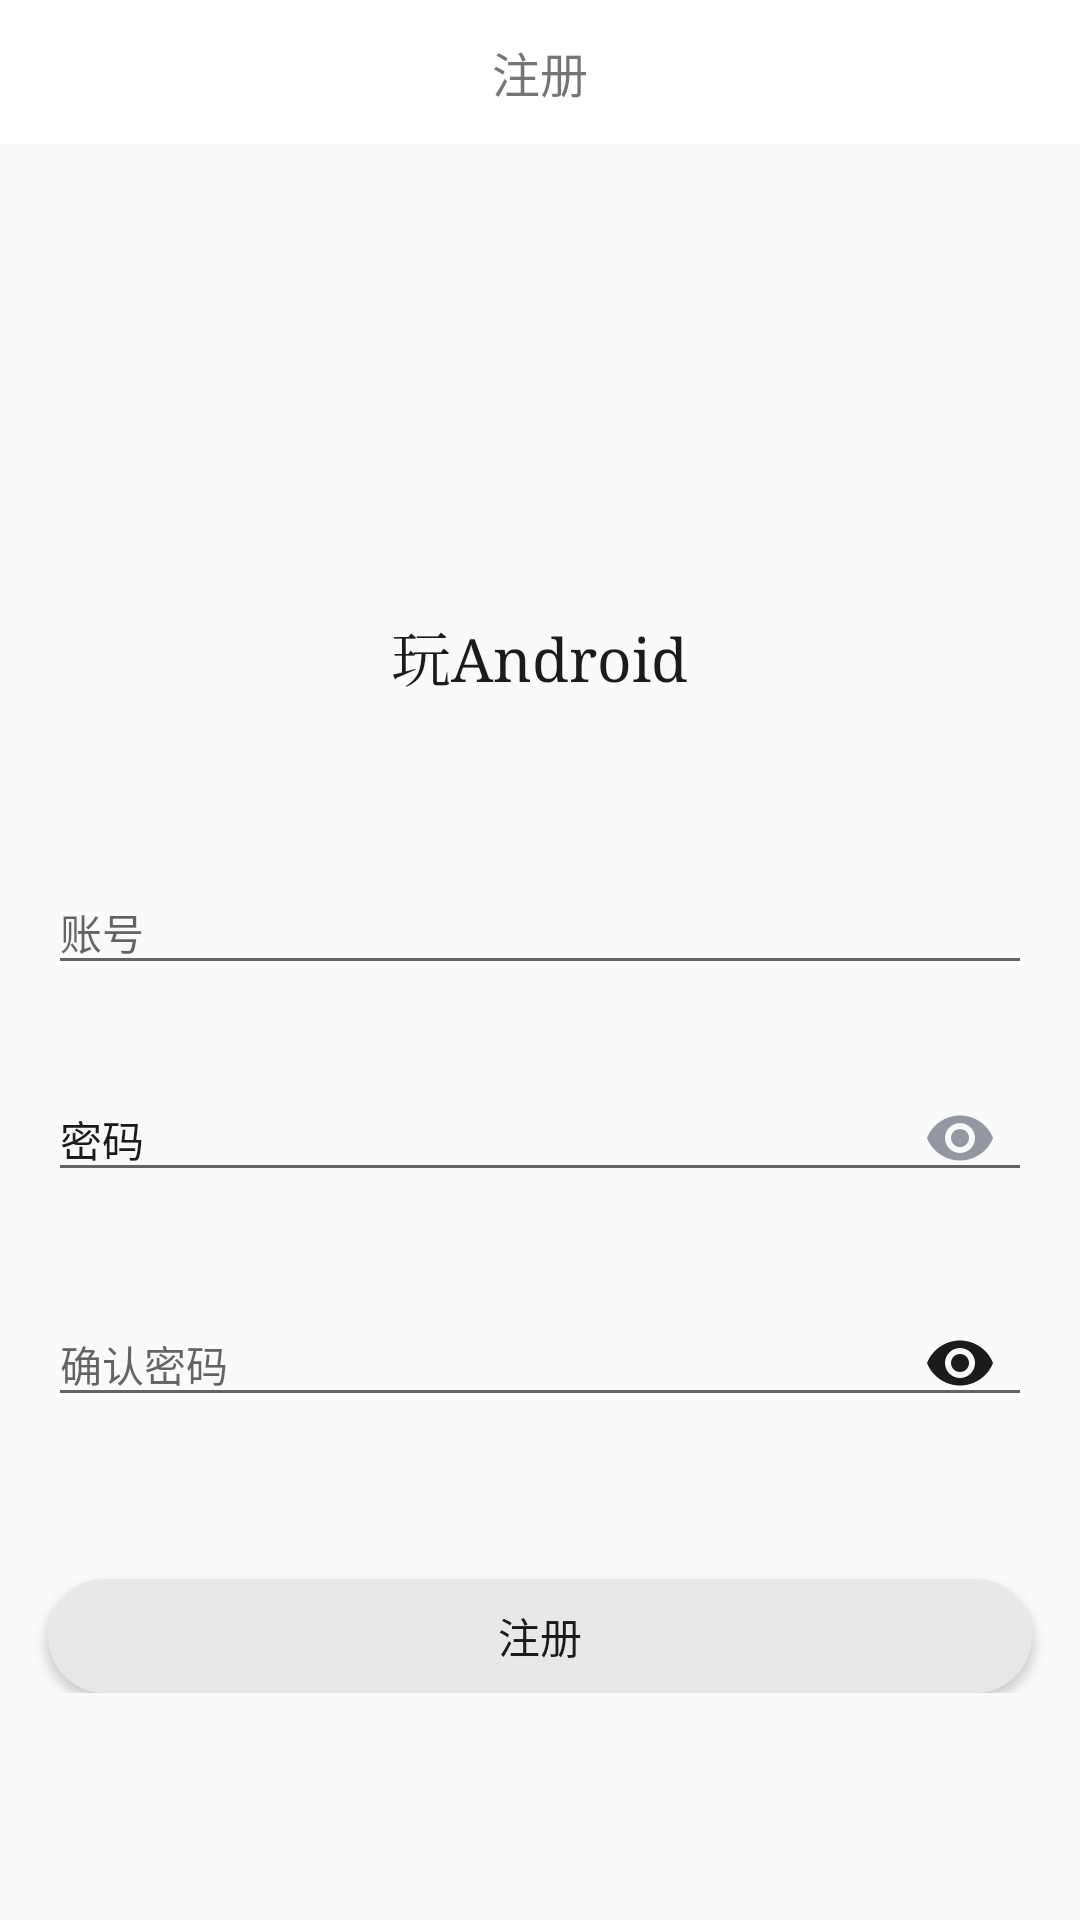

Android layout source for this screen:
<!-- AndroidManifest.xml: application theme AppTheme -->
<!-- res/layout/activity_register.xml -->
<?xml version="1.0" encoding="utf-8"?>
<layout xmlns:android="http://schemas.android.com/apk/res/android"
    xmlns:app="http://schemas.android.com/apk/res-auto">


    <androidx.constraintlayout.widget.ConstraintLayout xmlns:tools="http://schemas.android.com/tools"
        android:layout_width="match_parent"
        android:layout_height="match_parent">

        <FrameLayout
            android:layout_width="match_parent"
            android:layout_height="@dimen/dp_48"
            android:background="@color/bgColorPrimary"
            app:layout_constraintTop_toTopOf="parent">

            <androidx.appcompat.widget.AppCompatImageView
                android:id="@+id/img_register_close"
                android:layout_width="@dimen/dp_48"
                android:layout_height="@dimen/dp_48"
                android:layout_gravity="start"
                android:layout_marginStart="@dimen/dp_4"
                android:background="?actionBarItemBackground"
                android:padding="@dimen/dp_12"
                android:src="@drawable/ic_arrow_back_black_24dp" />

            <TextView
                android:layout_width="wrap_content"
                android:layout_height="wrap_content"
                android:layout_gravity="center"
                android:fontFamily="sans-serif-medium"
                android:text="@string/text_register"
                android:textSize="@dimen/sp_16" />
        </FrameLayout>

        <LinearLayout
            android:layout_width="match_parent"
            android:layout_height="wrap_content"
            android:gravity="center_horizontal"
            android:orientation="vertical"
            app:layout_constraintBottom_toBottomOf="parent"
            app:layout_constraintEnd_toEndOf="parent"
            app:layout_constraintStart_toStartOf="parent"
            app:layout_constraintTop_toTopOf="parent">

            <androidx.appcompat.widget.AppCompatImageView
                android:layout_width="@dimen/dp_72"
                android:layout_height="@dimen/dp_72"
                android:layout_marginTop="@dimen/dp_48"
                android:src="@drawable/ic_android" />

            <TextView
                android:layout_width="wrap_content"
                android:layout_height="wrap_content"
                android:layout_marginTop="@dimen/dp_8"
                android:fontFamily="serif"
                android:text="@string/app_name"
                android:textColor="@color/textColorPrimary"
                android:textSize="@dimen/sp_20" />

            <com.google.android.material.textfield.TextInputLayout
                android:id="@+id/txt_account"
                android:layout_width="match_parent"
                android:layout_height="wrap_content"
                android:layout_marginStart="@dimen/dp_16"
                android:layout_marginTop="@dimen/dp_48"
                android:layout_marginEnd="@dimen/dp_16"
                android:hint="@string/text_account">

                <com.google.android.material.textfield.TextInputEditText
                    android:id="@+id/edt_account"
                    android:layout_width="match_parent"
                    android:layout_height="wrap_content"
                    android:inputType="text"
                    android:maxLength="20"
                    android:maxLines="1"
                    android:singleLine="true"
                    android:textColor="@color/textColorPrimary"
                    android:textSize="@dimen/sp_14" />
            </com.google.android.material.textfield.TextInputLayout>

            <com.google.android.material.textfield.TextInputLayout
                android:id="@+id/txt_password"
                android:layout_width="match_parent"
                android:layout_height="wrap_content"
                android:layout_marginStart="@dimen/dp_16"
                android:layout_marginTop="@dimen/dp_16"
                android:layout_marginEnd="@dimen/dp_16"
                android:hint="@string/text_password"
                android:textColorHint="@color/textColorPrimary"
                app:passwordToggleEnabled="true"
                app:passwordToggleTint="@color/textColorThird">

                <com.google.android.material.textfield.TextInputEditText
                    android:id="@+id/edt_password"
                    android:layout_width="match_parent"
                    android:layout_height="wrap_content"
                    android:inputType="textPassword"
                    android:maxLength="20"
                    android:maxLines="1"
                    android:singleLine="true"
                    android:textColor="@color/textColorPrimary"
                    android:textSize="@dimen/sp_14" />
            </com.google.android.material.textfield.TextInputLayout>

            <com.google.android.material.textfield.TextInputLayout
                android:id="@+id/txt_confirm_password"
                android:layout_width="match_parent"
                android:layout_height="wrap_content"
                android:layout_marginStart="@dimen/dp_16"
                android:layout_marginTop="@dimen/dp_16"
                android:layout_marginEnd="@dimen/dp_16"
                android:hint="@string/text_confirm_password"
                app:passwordToggleEnabled="true"
                app:passwordToggleTint="@color/textColorPrimary">

                <com.google.android.material.textfield.TextInputEditText
                    android:id="@+id/edt_confirm_password"
                    android:layout_width="match_parent"
                    android:layout_height="wrap_content"
                    android:imeOptions="actionGo"
                    android:inputType="textPassword"
                    android:maxLength="20"
                    android:maxLines="1"
                    android:singleLine="true"
                    android:textColor="@color/textColorPrimary"
                    android:textSize="@dimen/sp_14" />
            </com.google.android.material.textfield.TextInputLayout>

            <Button
                android:id="@+id/btn_register"
                android:layout_width="match_parent"
                android:layout_height="@dimen/dp_38"
                android:layout_marginStart="@dimen/dp_16"
                android:layout_marginTop="@dimen/dp_48"
                android:layout_marginEnd="@dimen/dp_16"
                android:text="@string/text_register"
                android:background="@drawable/shape_bg_btn"
                android:textColor="@color/textColorPrimary"
                android:textSize="@dimen/sp_14" />
        </LinearLayout>


    </androidx.constraintlayout.widget.ConstraintLayout>
</layout>
<!-- resources referenced by this layout -->
<resources>
  <color name="bgColorPrimary">#FFFFFF</color>
  <color name="textColorPrimary">#1B1B1D</color>
  <color name="textColorThird">#9297A2</color>
  <dimen name="dp_12">12dp</dimen>
  <dimen name="dp_16">16dp</dimen>
  <dimen name="dp_38">38dp</dimen>
  <dimen name="dp_4">4dp</dimen>
  <dimen name="dp_48">48dp</dimen>
  <dimen name="dp_72">72dp</dimen>
  <dimen name="dp_8">8dp</dimen>
  <dimen name="sp_14">14sp</dimen>
  <dimen name="sp_16">16sp</dimen>
  <dimen name="sp_20">20sp</dimen>
  <!-- drawable shape_bg_btn (drawable) -->
  <?xml version="1.0" encoding="utf-8"?>
  <shape xmlns:android="http://schemas.android.com/apk/res/android"
      xmlns:tools="http://schemas.android.com/tools"
      android:shape="rectangle">
      <solid android:color="@color/bgColorThird" />
      <corners android:radius="@dimen/dp_48" />
      <size
          tools:height="@dimen/dp_48"
          tools:width="@dimen/dp_200" />
  </shape>
  <string name="app_name">玩Android</string>
  <string name="text_account">账号</string>
  <string name="text_confirm_password">确认密码</string>
  <string name="text_password">密码</string>
  <string name="text_register">注册</string>
  <style name="AppTheme" parent="Theme.AppCompat.Light.DarkActionBar">
          
          <item name="colorPrimary">@color/colorPrimary</item>
          <item name="colorPrimaryDark">@color/colorPrimaryDark</item>
          <item name="colorAccent">@color/colorAccent</item>
      </style>
  <color name="bgColorThird">#E8E8E8</color>
  <dimen name="dp_200">200dp</dimen>
  <color name="colorPrimary">#FFFFFF</color>
  <color name="colorAccent">#1B1B1D</color>
  <!-- not gathered from this repository: default colours our renderer supplied (Android Studio template values) -->
  <color name="colorPrimaryDark">#FF3700B3</color>
</resources>
